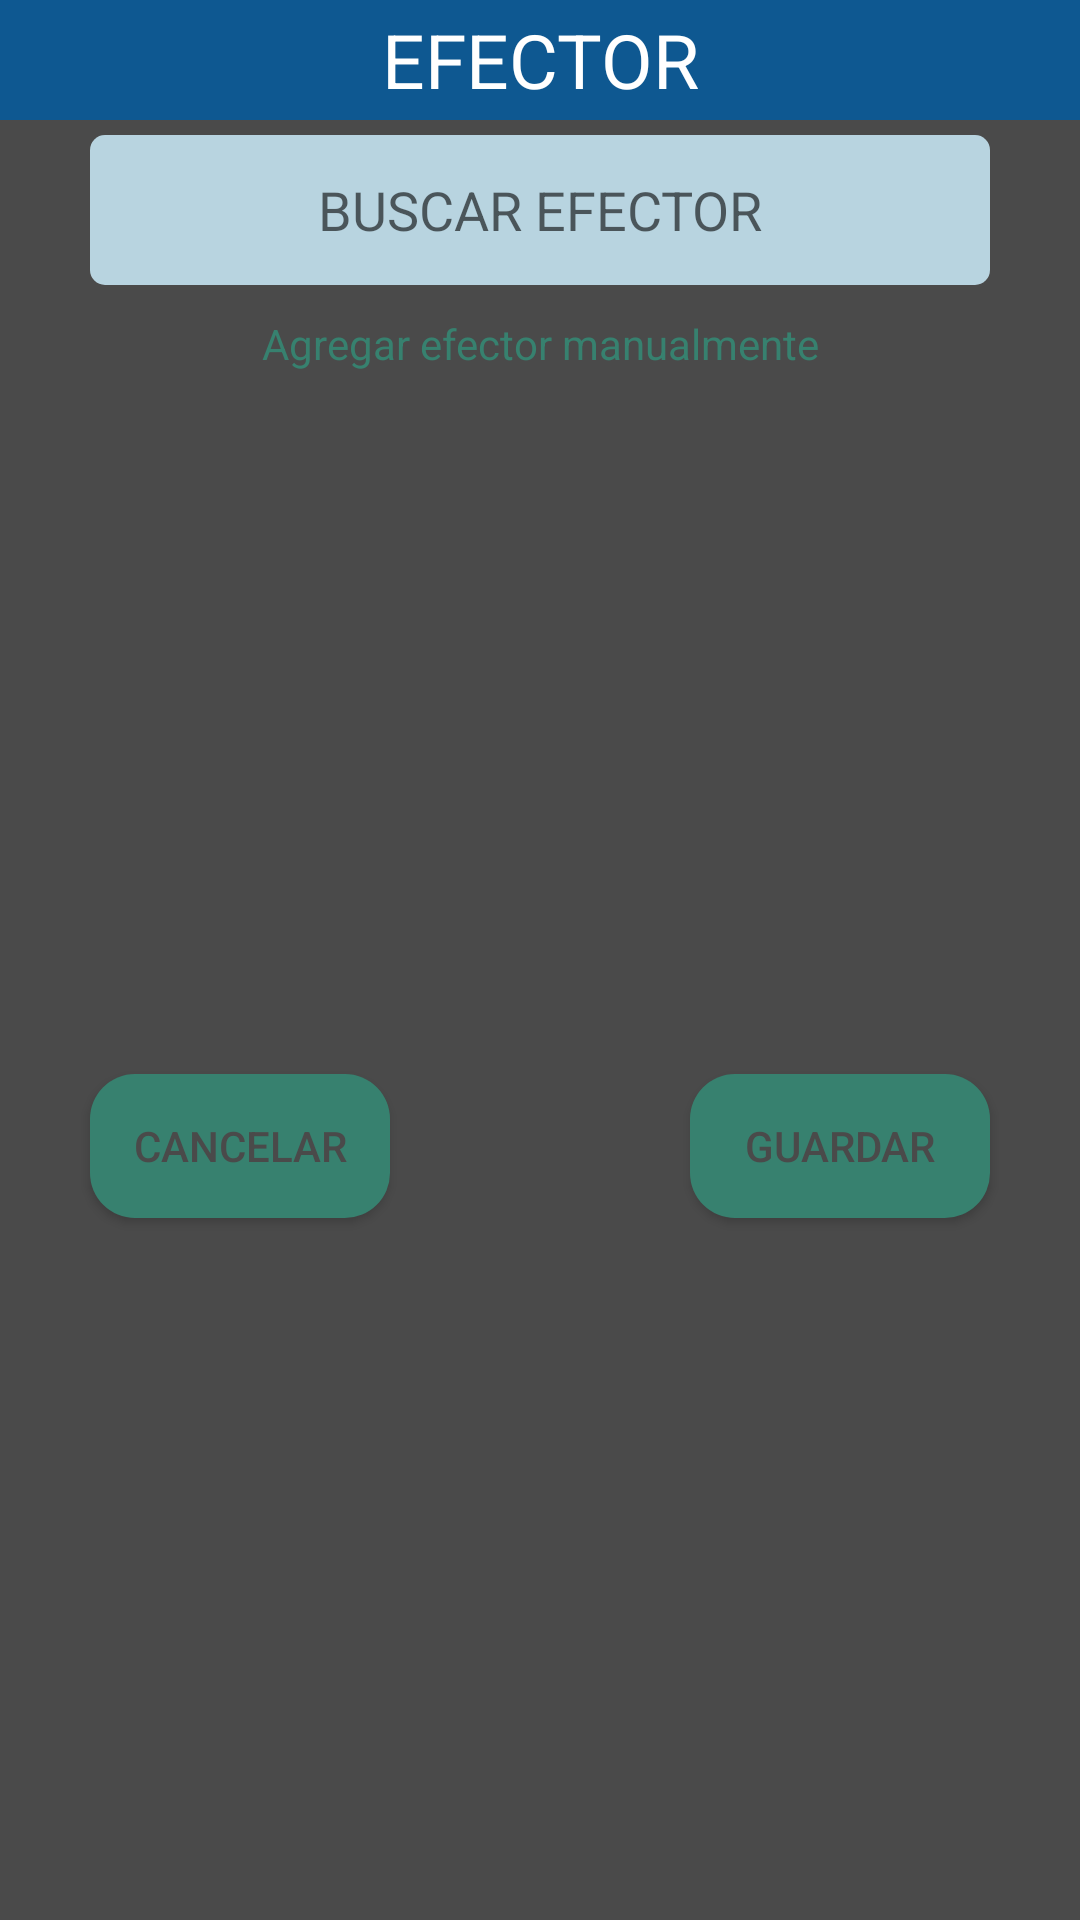

The Android layout XML behind this screen, and the referenced resources:
<!-- AndroidManifest.xml: application theme AppTheme -->
<!-- res/layout/alert_efector.xml -->
<?xml version="1.0" encoding="utf-8"?>
<androidx.constraintlayout.widget.ConstraintLayout xmlns:android="http://schemas.android.com/apk/res/android"
    xmlns:app="http://schemas.android.com/apk/res-auto"
    xmlns:tools="http://schemas.android.com/tools"
    android:layout_width="match_parent"
    android:layout_height="match_parent"
    android:background="#4A4A4A">

    <TextView
        android:id="@+id/textefector"
        android:layout_width="0dp"
        android:layout_height="40dp"
        android:background="#0E5891"
        android:gravity="center_horizontal|center_vertical"
        android:text="@string/efector"
        android:textColor="#FFFFFF"
        android:textSize="25sp"
        app:layout_constraintEnd_toEndOf="parent"
        app:layout_constraintStart_toStartOf="parent"
        app:layout_constraintTop_toTopOf="parent" />

    <Button
        android:id="@+id/CANCELAREFECTOR"
        android:layout_width="100dp"
        android:layout_height="wrap_content"
        android:layout_marginTop="10dp"
        android:layout_marginBottom="10dp"
        android:background="@drawable/button1"
        android:text="@string/cancelar"
        android:textColor="#4A4A4A"
        app:layout_constraintBottom_toBottomOf="parent"
        app:layout_constraintStart_toStartOf="@+id/AutoEfector"
        app:layout_constraintTop_toBottomOf="@+id/AGREGARMANUALMENTEEFECTOR" />

    <Button
        android:id="@+id/GUARDAREFECTOR"
        android:layout_width="100dp"
        android:layout_height="wrap_content"
        android:background="@drawable/button1"
        android:text="@string/guardar"
        android:textColor="#4A4A4A"
        app:layout_constraintBottom_toBottomOf="@+id/CANCELAREFECTOR"
        app:layout_constraintEnd_toEndOf="@+id/AutoEfector"
        app:layout_constraintHorizontal_bias="1.0"
        app:layout_constraintStart_toEndOf="@+id/CANCELAREFECTOR"
        app:layout_constraintTop_toTopOf="@+id/CANCELAREFECTOR"
        app:layout_constraintVertical_bias="0.0" />

    <AutoCompleteTextView
        android:id="@+id/AutoEfector"
        android:layout_width="300dp"
        android:layout_height="50dp"
        android:layout_marginTop="5dp"
        android:background="@drawable/edit_text_1"
        android:gravity="center_horizontal|center_vertical"
        android:hint="@string/buscar_efector"
        app:layout_constraintEnd_toEndOf="parent"
        app:layout_constraintStart_toStartOf="parent"
        app:layout_constraintTop_toBottomOf="@+id/textefector" />

    <TextView
        android:id="@+id/AGREGARMANUALMENTEEFECTOR"
        android:layout_width="wrap_content"
        android:layout_height="wrap_content"
        android:layout_marginTop="10dp"
        android:text="@string/agregar_efector_manualmente"
        android:textColor="@color/ic_launcher_background"
        app:layout_constraintEnd_toEndOf="parent"
        app:layout_constraintStart_toStartOf="parent"
        app:layout_constraintTop_toBottomOf="@+id/AutoEfector" />

</androidx.constraintlayout.widget.ConstraintLayout>
<!-- resources referenced by this layout -->
<resources>
  <color name="ic_launcher_background">#37816F</color>
  <!-- drawable button1 (drawable) -->
  <?xml version="1.0" encoding="utf-8"?>
  <shape  xmlns:android="http://schemas.android.com/apk/res/android" android:shape="rectangle">
      <solid android:color="@color/colorPrimaryDark"/>
      <corners android:radius="15dp"/>
  </shape>
  <!-- drawable edit_text_1 (drawable) -->
  <?xml version="1.0" encoding="utf-8"?>
  <shape xmlns:android="http://schemas.android.com/apk/res/android" android:shape="rectangle">
      <solid android:color="@color/colorBlueLigth"/>
      <corners android:radius="5dp"/>
  </shape>
  <string name="agregar_efector_manualmente" translatable="false">Agregar efector manualmente</string>
  <string name="buscar_efector" translatable="false">BUSCAR EFECTOR</string>
  <string name="cancelar">CANCELAR</string>
  <string name="efector">EFECTOR</string>
  <string name="guardar">GUARDAR</string>
  <style name="AppTheme" parent="Theme.AppCompat.Light.DarkActionBar">
          
          <item name="colorPrimary">@color/colorPrimaryDark</item>
          <item name="colorPrimaryDark">@color/colorPrimaryDark</item>
          <item name="colorAccent">@color/colorPrimaryDark</item>
      </style>
  <color name="colorPrimaryDark">#37816f</color>
  <color name="colorBlueLigth">#b8d4e0</color>
</resources>
